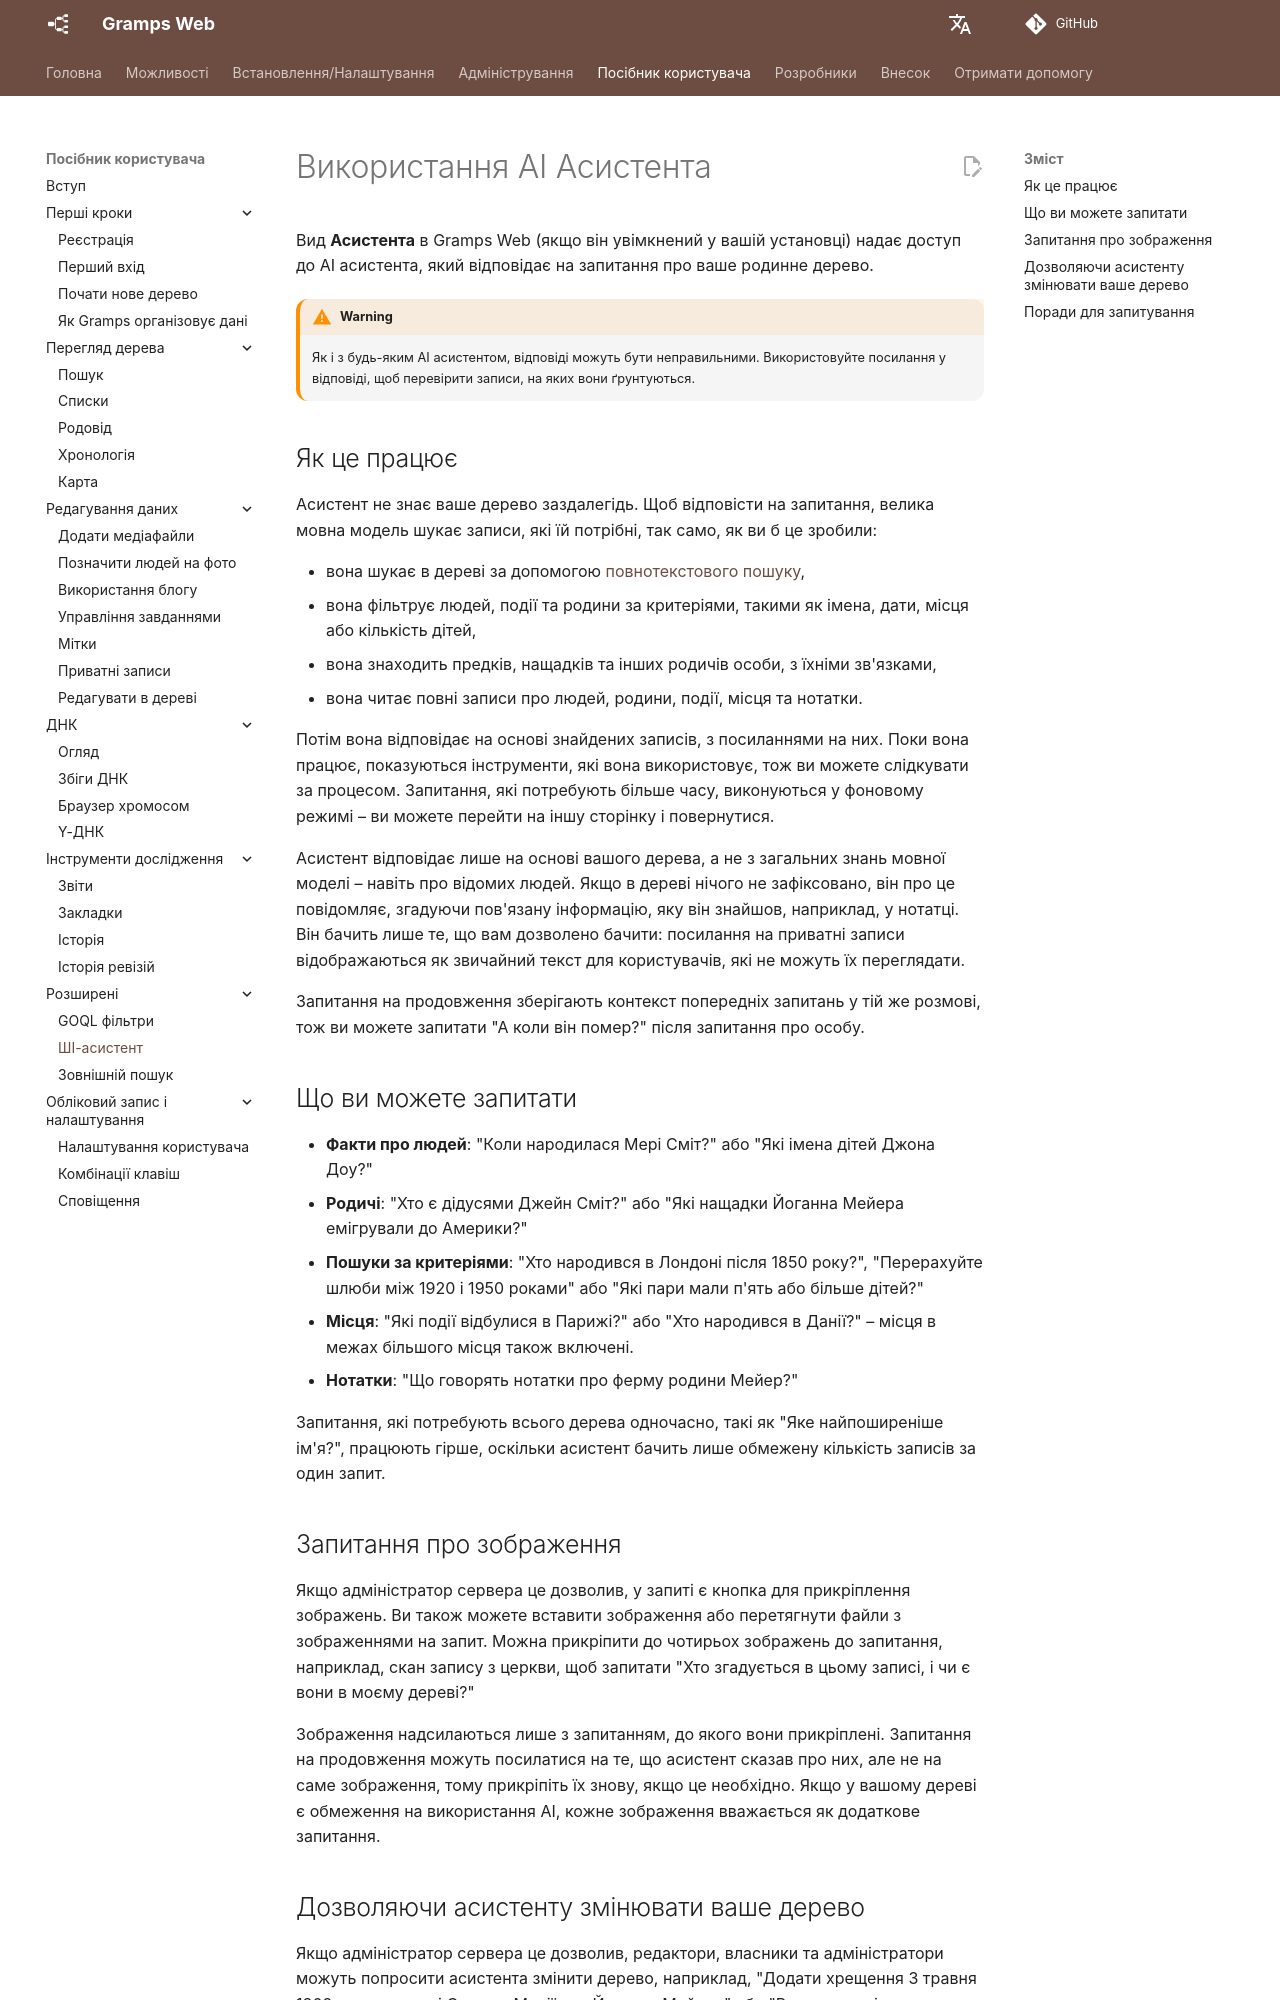

repository: gramps-project/gramps-web-docs · page: uk/user-guide/chat/index.html · generator: mkdocs

# Використання AI Асистента

Вид **Асистента** в Gramps Web (якщо він увімкнений у вашій установці) надає доступ до AI асистента, який відповідає на запитання про ваше родинне дерево.

!!! warning
    Як і з будь-яким AI асистентом, відповіді можуть бути неправильними. Використовуйте посилання у відповіді, щоб перевірити записи, на яких вони ґрунтуються.

## Як це працює

Асистент не знає ваше дерево заздалегідь. Щоб відповісти на запитання, велика мовна модель шукає записи, які їй потрібні, так само, як ви б це зробили:

- вона шукає в дереві за допомогою [повнотекстового пошуку](search.md),
- вона фільтрує людей, події та родини за критеріями, такими як імена, дати, місця або кількість дітей,
- вона знаходить предків, нащадків та інших родичів особи, з їхніми зв'язками,
- вона читає повні записи про людей, родини, події, місця та нотатки.

Потім вона відповідає на основі знайдених записів, з посиланнями на них. Поки вона працює, показуються інструменти, які вона використовує, тож ви можете слідкувати за процесом. Запитання, які потребують більше часу, виконуються у фоновому режимі – ви можете перейти на іншу сторінку і повернутися.

Асистент відповідає лише на основі вашого дерева, а не з загальних знань мовної моделі – навіть про відомих людей. Якщо в дереві нічого не зафіксовано, він про це повідомляє, згадуючи пов'язану інформацію, яку він знайшов, наприклад, у нотатці. Він бачить лише те, що вам дозволено бачити: посилання на приватні записи відображаються як звичайний текст для користувачів, які не можуть їх переглядати.

Запитання на продовження зберігають контекст попередніх запитань у тій же розмові, тож ви можете запитати "А коли він помер?" після запитання про особу.

## Що ви можете запитати

- **Факти про людей**: "Коли народилася Мері Сміт?" або "Які імена дітей Джона Доу?"
- **Родичі**: "Хто є дідусями Джейн Сміт?" або "Які нащадки Йоганна Мейера емігрували до Америки?"
- **Пошуки за критеріями**: "Хто народився в Лондоні після 1850 року?", "Перерахуйте шлюби між 1920 і 1950 роками" або "Які пари мали п'ять або більше дітей?"
- **Місця**: "Які події відбулися в Парижі?" або "Хто народився в Данії?" – місця в межах більшого місця також включені.
- **Нотатки**: "Що говорять нотатки про ферму родини Мейер?"

Запитання, які потребують всього дерева одночасно, такі як "Яке найпоширеніше ім'я?", працюють гірше, оскільки асистент бачить лише обмежену кількість записів за один запит.

## Запитання про зображення

Якщо адміністратор сервера це дозволив, у запиті є кнопка для прикріплення зображень. Ви також можете вставити зображення або перетягнути файли з зображеннями на запит. Можна прикріпити до чотирьох зображень до запитання, наприклад, скан запису з церкви, щоб запитати "Хто згадується в цьому записі, і чи є вони в моєму дереві?"

Зображення надсилаються лише з запитанням, до якого вони прикріплені. Запитання на продовження можуть посилатися на те, що асистент сказав про них, але не на саме зображення, тому прикріпіть їх знову, якщо це необхідно. Якщо у вашому дереві є обмеження на використання AI, кожне зображення вважається як додаткове запитання.
